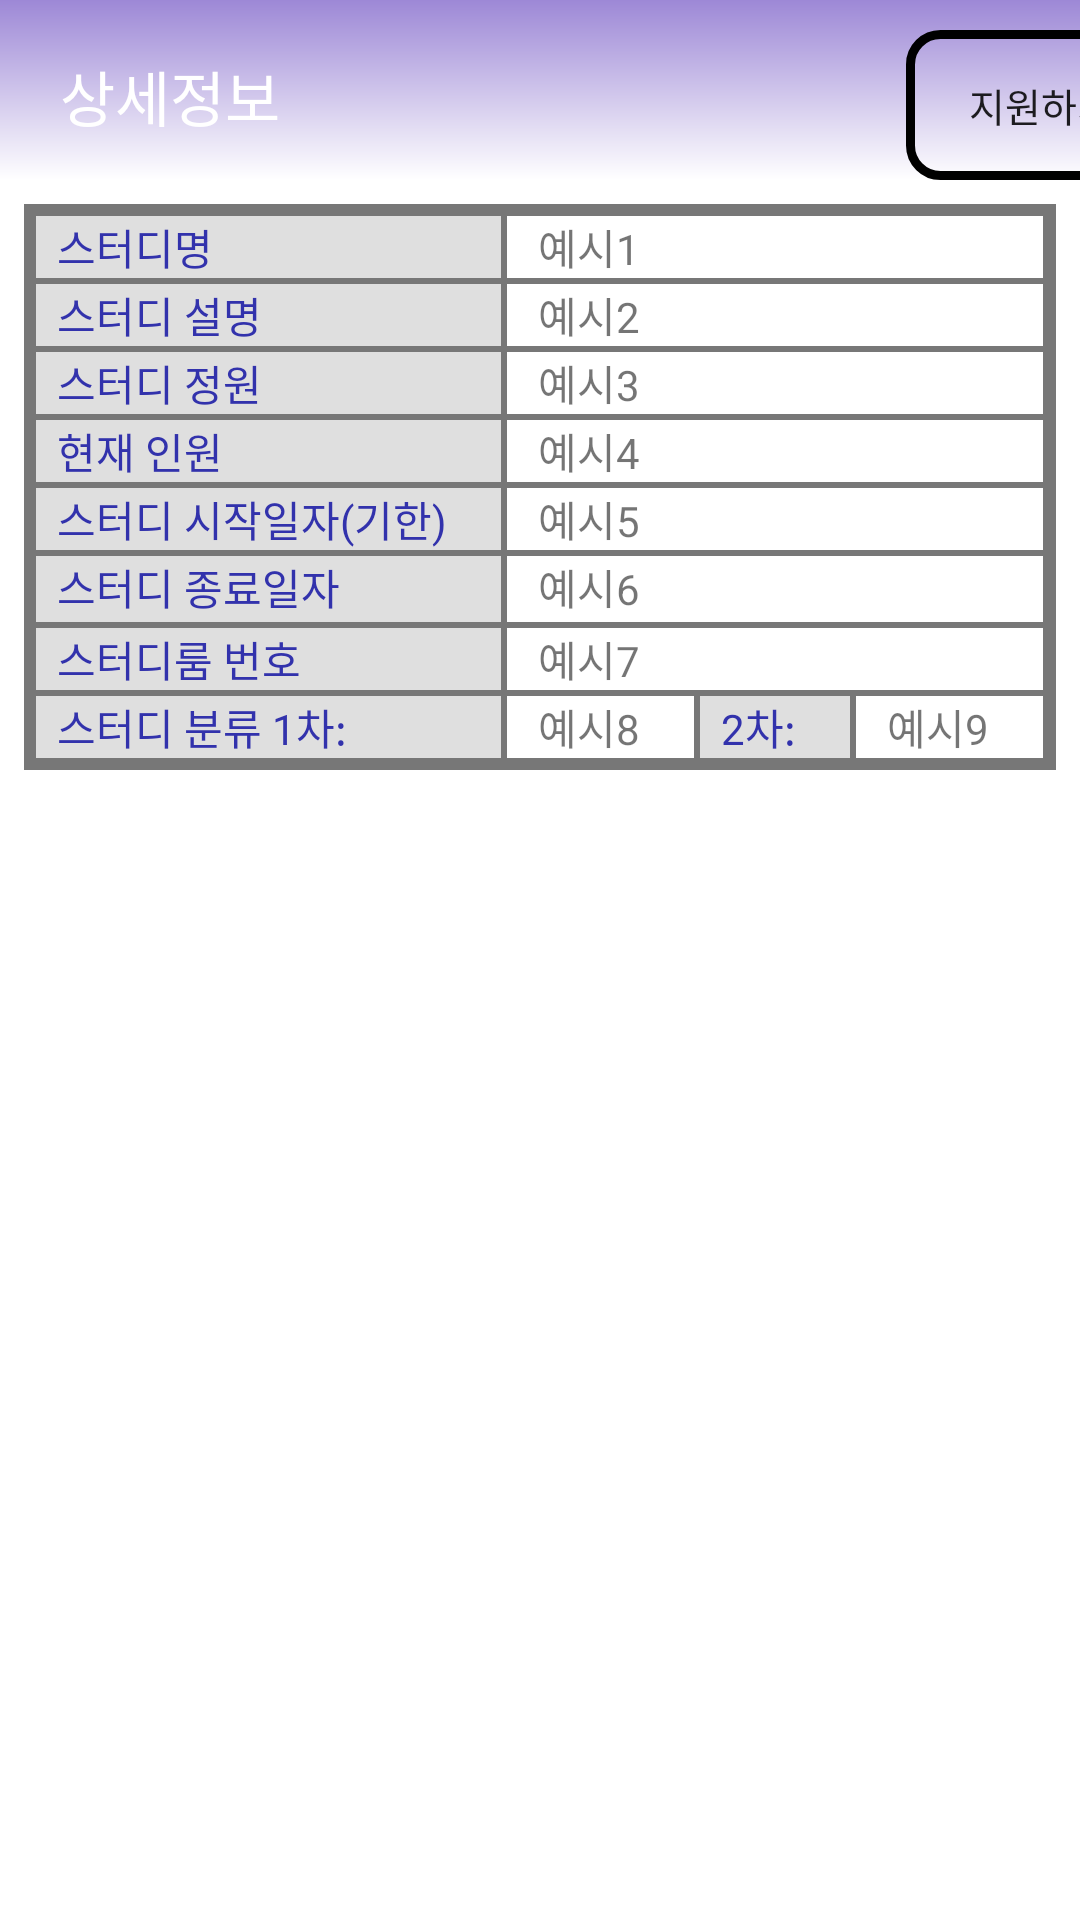

This screen was rendered from an Android layout file. Write that file and the resources it references.
<!-- AndroidManifest.xml: application theme Theme.UntactStudy -->
<!-- res/layout/detail_study_information.xml -->
<?xml version="1.0" encoding="utf-8"?>
<androidx.constraintlayout.widget.ConstraintLayout xmlns:android="http://schemas.android.com/apk/res/android"
    android:layout_width="match_parent"
    android:layout_height="match_parent"
    xmlns:app="http://schemas.android.com/apk/res-auto">
    <LinearLayout
        android:layout_width="match_parent"
        android:layout_height="match_parent"
        android:orientation="vertical"
        >
        <LinearLayout
            android:layout_width="match_parent"
            android:layout_height="wrap_content"
            android:orientation="horizontal"
            android:background="@drawable/gradation_2"
            >

            <TextView
                android:layout_width="302dp"
                android:layout_height="wrap_content"
                android:layout_marginTop="10dp"
                android:paddingLeft="20dp"
                android:text="상세정보"
                android:textColor="#FFFFFF"
                android:textSize="20sp"></TextView>
            <Button
                android:id="@+id/apply_button"
                android:layout_width="90dp"
                android:layout_height="50dp"
                android:textSize="13sp"
                android:layout_marginTop="10dp"
                android:elevation="20dp"
                android:background="@drawable/round_shape_button"
                android:text="@string/apply_sign"
                />
        </LinearLayout>
        <TableLayout
            android:layout_width="match_parent"
            android:layout_height="wrap_content"
            android:layout_margin="8dp"
            android:padding="3dp"
            android:background="#88000000"
            android:stretchColumns="*"
            >
            <TableRow>
                <TextView
                    android:layout_width="wrap_content"
                    android:layout_height="wrap_content"
                    android:layout_margin="1dp"
                    android:text="스터디명"
                    android:background="#DFDFDF"
                    android:paddingLeft="7dp"
                    android:textColor="@color/custom_blue"
                    >
                </TextView>
                <TextView
                    android:layout_width="wrap_content"
                    android:layout_height="wrap_content"
                    android:id="@+id/study_name_section"
                    android:layout_margin="1dp"
                    android:background="#FFFFFF"
                    android:paddingLeft="7dp"
                    android:text=" 예시1"
                    android:layout_span="3"
                    >
                </TextView>
            </TableRow>
            <TableRow>
                <TextView
                    android:layout_width="wrap_content"
                    android:layout_height="wrap_content"
                    android:text="스터디 설명"
                    android:layout_margin="1dp"
                    android:paddingLeft="7dp"
                    android:background="#DFDFDF"
                    android:textColor="@color/custom_blue"
                    >
                </TextView>
                <TextView
                    android:layout_width="wrap_content"
                    android:layout_height="wrap_content"
                    android:id="@+id/study_info_section"
                    android:text=" 예시2"
                    android:layout_margin="1dp"
                    android:paddingLeft="7dp"
                    android:background="#FFFFFF"
                    android:layout_span="3"
                    >
                </TextView>
            </TableRow>
            <TableRow>
                <TextView
                    android:layout_width="wrap_content"
                    android:layout_height="wrap_content"
                    android:text="스터디 정원"
                    android:layout_margin="1dp"
                    android:paddingLeft="7dp"
                    android:background="#DFDFDF"
                    android:textColor="@color/custom_blue"
                    >
                </TextView>
                <TextView
                    android:layout_width="wrap_content"
                    android:layout_height="wrap_content"
                    android:id="@+id/study_member_section"
                    android:text=" 예시3"
                    android:layout_margin="1dp"
                    android:paddingLeft="7dp"
                    android:background="#FFFFFF"
                    android:layout_span="3"
                    >
                </TextView>
            </TableRow>
            <TableRow>
                <TextView
                    android:layout_width="wrap_content"
                    android:layout_height="wrap_content"
                    android:text="현재 인원"
                    android:layout_margin="1dp"
                    android:paddingLeft="7dp"
                    android:background="#DFDFDF"
                    android:textColor="@color/custom_blue"
                    >
                </TextView>
                <TextView
                    android:layout_width="wrap_content"
                    android:layout_height="wrap_content"
                    android:id="@+id/study_real_member_section"
                    android:text=" 예시4"
                    android:layout_margin="1dp"
                    android:paddingLeft="7dp"
                    android:background="#FFFFFF"
                    android:layout_span="3"
                    >
                </TextView>
            </TableRow>
            <TableRow>
                <TextView
                    android:layout_width="wrap_content"
                    android:layout_height="wrap_content"
                    android:text="스터디 시작일자(기한)"
                    android:layout_margin="1dp"
                    android:paddingLeft="7dp"
                    android:background="#DFDFDF"
                    android:textColor="@color/custom_blue"
                    >
                </TextView>
                <TextView
                    android:layout_width="wrap_content"
                    android:layout_height="wrap_content"
                    android:id="@+id/study_start_date_section"
                    android:text=" 예시5"
                    android:layout_margin="1dp"
                    android:paddingLeft="7dp"
                    android:background="#FFFFFF"
                    android:layout_span="3"
                    >
                </TextView>
            </TableRow>
            <TableRow>
                <TextView
                    android:layout_width="wrap_content"
                    android:layout_height="22dp"
                    android:layout_margin="1dp"
                    android:background="#DFDFDF"
                    android:textColor="@color/custom_blue"
                    android:paddingLeft="7dp"
                    android:text="스터디 종료일자">
                </TextView>
                <TextView
                    android:id="@+id/study_end_date_section"
                    android:layout_width="233dp"
                    android:layout_height="22dp"
                    android:layout_margin="1dp"
                    android:layout_span="3"
                    android:background="#FFFFFF"
                    android:paddingLeft="7dp"
                    android:text=" 예시6">
                </TextView>
            </TableRow>
            <TableRow>
                <TextView
                    android:layout_width="wrap_content"
                    android:layout_height="wrap_content"
                    android:text="스터디룸 번호"
                    android:paddingLeft="7dp"
                    android:layout_margin="1dp"
                    android:background="#DFDFDF"
                    android:textColor="@color/custom_blue"
                    >
                </TextView>
                <TextView
                    android:layout_width="wrap_content"
                    android:layout_height="wrap_content"
                    android:id="@+id/study_room_number_section"
                    android:text=" 예시7"
                    android:layout_margin="1dp"
                    android:paddingLeft="7dp"
                    android:background="#FFFFFF"
                    android:layout_span="3"
                    >
                </TextView>
            </TableRow>
            <TableRow>
                <TextView
                    android:layout_width="wrap_content"
                    android:layout_height="wrap_content"
                    android:text="스터디 분류 1차:"
                    android:layout_margin="1dp"
                    android:paddingLeft="7dp"
                    android:background="#DFDFDF"
                    android:textColor="@color/custom_blue"
                    >
                </TextView>
                <TextView
                    android:layout_width="wrap_content"
                    android:layout_height="wrap_content"
                    android:id="@+id/study_sort_1_section"
                    android:text=" 예시8"
                    android:layout_margin="1dp"
                    android:paddingLeft="7dp"
                    android:background="#FFFFFF"
                    >
                </TextView>
                <TextView
                    android:layout_width="wrap_content"
                    android:layout_height="wrap_content"
                    android:text="2차:"
                    android:layout_margin="1dp"
                    android:paddingLeft="7dp"
                    android:background="#DFDFDF"
                    android:textColor="@color/custom_blue"
                    >
                </TextView>
                <TextView
                    android:layout_width="wrap_content"
                    android:layout_height="wrap_content"
                    android:id="@+id/study_sort_2_section"
                    android:text=" 예시9"
                    android:layout_margin="1dp"
                    android:paddingLeft="7dp"
                    android:background="#FFFFFF"
                    >
                </TextView>
            </TableRow>
        </TableLayout>


        
    </LinearLayout>
</androidx.constraintlayout.widget.ConstraintLayout>
<!-- resources referenced by this layout -->
<resources>
  <color name="custom_blue">#3232AC</color>
  <!-- drawable gradation_2 (drawable) -->
  <?xml version="1.0" encoding="utf-8"?>
  <shape xmlns:android="http://schemas.android.com/apk/res/android"
      android:shape="rectangle">
  
      <gradient
          android:startColor="#9D88D6"
          android:endColor="#FFFFFF"
          android:angle="270"
          />
  
  </shape>
  <!-- drawable round_shape_button (drawable) -->
  <?xml version="1.0" encoding="utf-8"?>
  <selector xmlns:android="http://schemas.android.com/apk/res/android" >
      
      <item android:state_focused="false" android:state_pressed="false">
          <shape>
              <corners android:radius="10dp" />
              <stroke android:width="3dp" />
          </shape>
      </item>
  
      
      <item android:state_focused="false" android:state_pressed="true" >
          <shape>
  
              <corners android:radius="10dp" />
          </shape>
      </item>
  </selector>
  <string name="apply_sign">지원하기</string>
  <style name="Theme.UntactStudy" parent="Theme.MaterialComponents.DayNight.DarkActionBar">
          
          <item name="colorPrimary">@color/black</item>
          <item name="colorPrimaryVariant">@color/purple_700</item>
          <item name="colorOnPrimary">@color/white</item>
          
          <item name="colorSecondary">@color/teal_200</item>
          <item name="colorSecondaryVariant">@color/teal_700</item>
          <item name="colorOnSecondary">@color/black</item>
          
          <item name="android:statusBarColor" tools:targetApi="l">?attr/colorPrimaryVariant</item>
          
      </style>
  <color name="black">#FF000000</color>
  <color name="purple_700">#FF3700B3</color>
  <color name="white">#FFFFFFFF</color>
  <color name="teal_200">#FF03DAC5</color>
  <color name="teal_700">#FF018786</color>
</resources>
